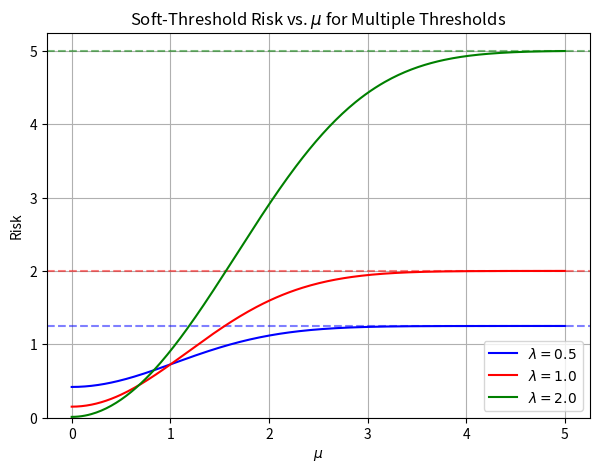

Python code for this plot:
import numpy as np
import matplotlib.pyplot as plt

def phi(z):
    return 1.0 / np.sqrt(2*np.pi) * np.exp(-z**2/2)

def soft_threshold(x, lam):
    return np.sign(x) * max(abs(x) - lam, 0)

def risk_soft_threshold(mu, lam, zmin=-8, zmax=8, n=2001):
    zvals = np.linspace(zmin, zmax, n)
    fvals = []
    for z in zvals:
        x = mu + z
        hat = soft_threshold(x, lam)
        fvals.append(((hat - mu)**2) * phi(z))
    return np.trapz(fvals, zvals)

mus = np.linspace(0, 5, 300)
lambda_values = [0.5, 1.0, 2.0]
colors = ['blue','red','green']

plt.figure(figsize=(7,5))

for lam, c in zip(lambda_values, colors):
    rvals = [risk_soft_threshold(m, lam) for m in mus]
    plt.plot(mus, rvals, color=c, label=r'$\lambda = %.1f$' % lam)
    plt.axhline(1 + lam**2, color=c, ls='--', alpha=0.5)

plt.xlabel(r'$\mu$')
plt.ylabel('Risk')
plt.title('Soft-Threshold Risk vs. $\\mu$ for Multiple Thresholds')
plt.ylim(0, None)
plt.legend()
plt.grid(True)
plt.show()